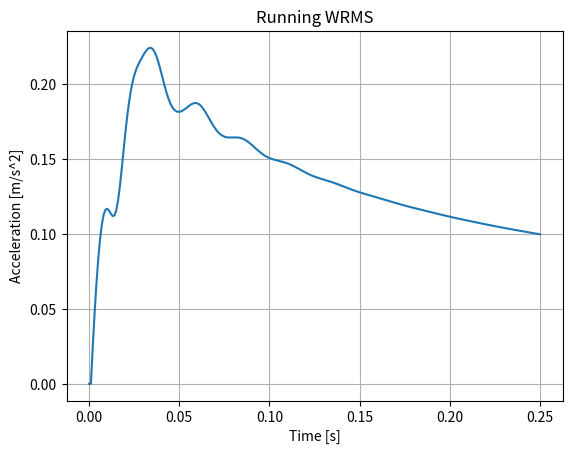
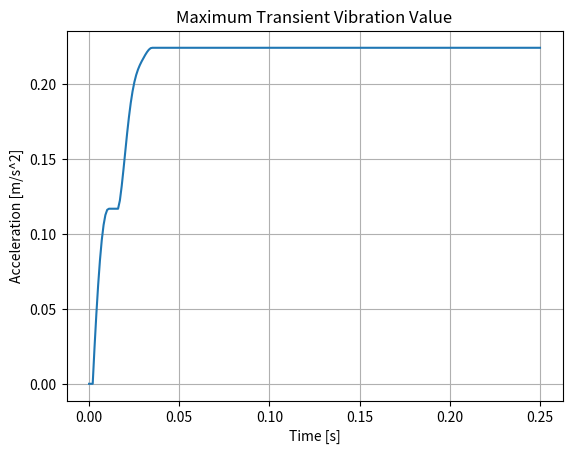

Reproduce these figures in Python, in order.
import numpy as np
from scipy.fft import fft, ifft
from scipy.signal import freqresp
from scipy.signal import TransferFunction as tf
import matplotlib.pyplot as plt

def rms(a_z) -> np.float32:
    '''Root mean square'''
    # Calculate the integral for the RMS calculation
    RMS = np.sqrt(np.mean(a_z**2))
    return RMS

def rmq(a_z) -> np.float32:
    '''Root mean quartic'''
    # Calculate the integral for the RMQ calculation
    RMQ = (np.mean(a_z**4))**(1/4)
    return RMQ


def get_a_w(a_z):
    '''Get the weighted acceleration in the time domain using the frequency response of the weight filter'''
    # Define the frequency points
    n_points = len(a_z)
    f = np.linspace(0.01, 1000, n_points)
    w = f * 2 * np.pi

    # Define the transfer functions using tf
    Wv = tf([87.72, 1138, 11336, 5452, 5509], [1, 92.6854, 2549.83, 25969, 81057, 79783])

    # Calculate magnitude and phase
    w, magWeightVertical = freqresp(Wv, w)

    # Compute the FFT of the input acceleration
    A_f = fft(a_z)

    # Multiply the FFT of the input acceleration by the frequency response
    A_w_f = A_f * magWeightVertical

    # Inverse FFT to get weighted acceleration in time domain
    a_w = np.real(ifft(A_w_f))
    
    return a_w, w


def wrms(ts, a_z) -> np.float32:
    '''Weighted root mean square'''    
    
    a_w,_ = get_a_w(a_z)
    # Compute the integral for the WRMS calculation
    WRMS = rms(a_w)

    return WRMS

def wrmq(a_z, ts) -> np.float32:
    '''Weighted root mean quartic'''
    # Define the time step
    a_w,_ = get_a_w(a_z)
    WRMQ = rmq(a_w)

    return WRMQ

def rwrms(a_z, ts) -> np.ndarray:
    '''Running weighted root mean square'''
    dt = ts[1] - ts[0]
    
    a_w,_ = get_a_w(a_z)
    
    rwrms = np.zeros_like(a_w)
    
    rwrms[0] = np.sqrt((1/dt)*(a_z[0]**2)*dt)
    
    t_sum = np.cumsum(ts)
    
    for i in range(2, len(a_w)):
        
        # T = t_sum[i]
        # T_prev = t_sum[i-1]
        # rwrms[i] = (1/np.sqrt(T)) * np.sqrt(T_prev * rwrms[i-1]**2 + a_w[i]**2 * dt)
        rwrms[i] = wrms(ts[:i], a_z[:i])
        
    return rwrms
    
def vdv(a_z, ts) -> np.float32:
    '''Vibration dose value'''
    dt = ts[1] - ts[0]

    a_w,_ = get_a_w(a_z)
    
    vdv = (np.sum(np.power(a_w, 4))*dt)**(1/4)
    
    return vdv

def mtvv(rwrms_vals) -> np.ndarray:
    '''Maximum transient vibration value'''
    mtvv = np.zeros_like(rwrms_vals)
    for i in range(1, len(rwrms_vals)):
        mtvv[i] = np.max(rwrms_vals[:i])
    return mtvv

if __name__ == "__main__":
    START_TIME = 0
    END_TIME = 0.25 # s
    SAMPLING_FREQ = 1000 # Hz
    dt = 1 / SAMPLING_FREQ
    ts = np.linspace(START_TIME, END_TIME, int((END_TIME - START_TIME) / dt))
    num_samples = len(ts)
    print(f"Number of samples: {num_samples}")
    g = 9.81 # m/s^2
    w = 40 # rad/s
    
    a_z = np.exp(-w*ts)*(0.3*g)*np.sin(2*np.pi*w*ts)
        
    # print the float metrics
    
    print(f"WRMS: {wrms(ts, a_z)}")
    print(f"WRMQ: {wrmq(a_z, ts)}")
    print(f"VDV: {vdv(a_z, ts)}")
    
    # plot the running metrics
    
    rwrms_vals = rwrms(a_z, ts)
        
    plt.figure()
    plt.plot(ts, rwrms_vals)
    plt.xlabel('Time [s]')
    plt.ylabel('Acceleration [m/s^2]')
    plt.title('Running WRMS')
    plt.grid(True)
    plt.show()
    
    # plot the maximum transient vibration value
    
    mtvv_vals = mtvv(rwrms_vals)
    
    plt.figure()
    plt.plot(ts, mtvv_vals)
    plt.xlabel('Time [s]')
    plt.ylabel('Acceleration [m/s^2]')
    plt.title('Maximum Transient Vibration Value')
    plt.grid(True)
    plt.show()
    
    # plot the weighted acceleration metrics